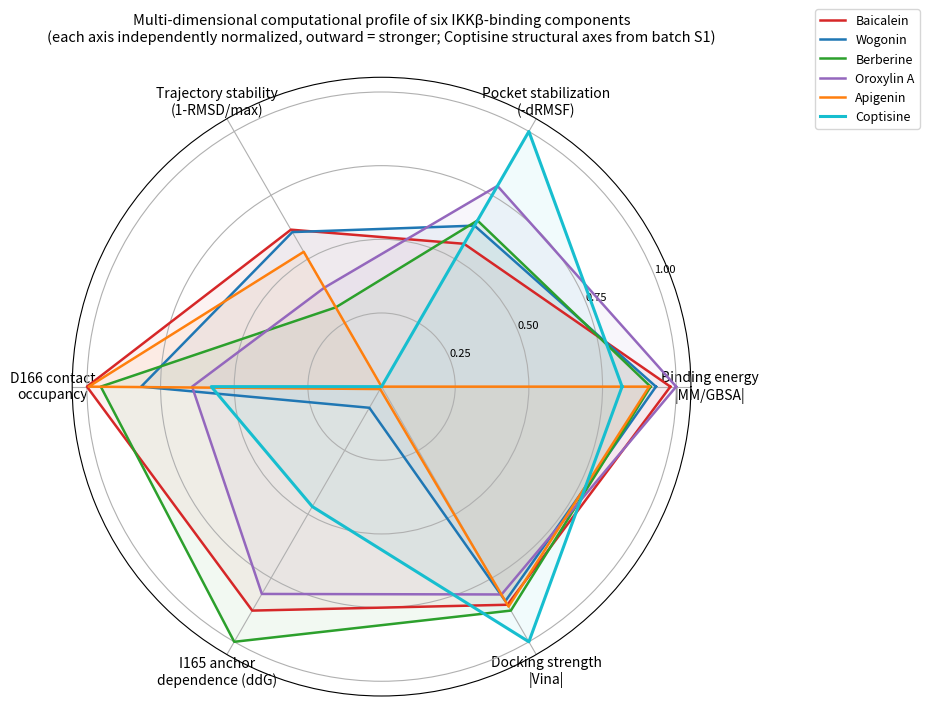

Python code for this plot: (Note: this script raises an exception after producing the figure.)
# Public source snapshot: replace path placeholders before running.
# -*- coding: utf-8 -*-
"""六成分 IKKβ 雷达图 正式版（黄连碱 I165A ΔΔG=+3.46 已回填，实线；英文标签，供附录A.7）"""
import numpy as np
import matplotlib
matplotlib.use('Agg')
import matplotlib.pyplot as plt

OUT = '<PROJECT_ROOT>/outputs'

# axes: |MM/GBSA|, pocket stabilization (-dRMSF), traj stability (1-RMSD/max), D166 occupancy, I165A ddG, |Vina|
data = {
    'Baicalein':  [32.82, 0.0008, 0.244, 1.000, 6.46, 9.540],
    'Wogonin':    [31.18, 0.0093, 0.250, 0.816, 0.61, 9.380],
    'Berberine':  [30.57, 0.0117, 0.437, 0.953, 7.36, 9.795],
    'Oroxylin A': [33.48, 0.0279, 0.388, 0.643, 5.98, 9.090],
    'Apigenin':   [30.41, -0.0661, 0.299, 0.994, 0.07, 9.622],
    'Coptisine':  [27.33, 0.0534, 0.634, 0.578, 3.46, 11.160],  # ΔRMSF为S1口袋−全局差分；RMSD/占有率为S1口径；ΔΔG已回填
}
axes_lab = ['Binding energy\n|MM/GBSA|', 'Pocket stabilization\n(-dRMSF)', 'Trajectory stability\n(1-RMSD/max)',
            'D166 contact\noccupancy', 'I165 anchor\ndependence (ddG)', 'Docking strength\n|Vina|']

arr = np.array(list(data.values()), dtype=float)
norm = np.full_like(arr, np.nan)
norm[:, 0] = arr[:, 0] / 33.48
norm[:, 1] = (arr[:, 1] - (-0.0661)) / (0.0534 + 0.0661)
norm[:, 2] = 1 - arr[:, 2] / 0.634
norm[:, 3] = arr[:, 3]
norm[:, 4] = arr[:, 4] / 7.36
norm[:, 5] = arr[:, 5] / 11.16

ang = np.linspace(0, 2 * np.pi, 6, endpoint=False).tolist()
ang += ang[:1]
colors6 = ['#d62728', '#1f77b4', '#2ca02c', '#9467bd', '#ff7f0e', '#17becf']

fig, axr = plt.subplots(figsize=(8.4, 7.4), subplot_kw=dict(polar=True))
for (name, row), normed, c in zip(data.items(), norm, colors6):
    v = normed.tolist() + [normed[0]]
    lw = 2.2 if name == 'Coptisine' else 1.8
    axr.plot(ang, v, color=c, lw=lw, label=name)
    axr.fill(ang, v, color=c, alpha=0.06)
axr.set_xticks(ang[:-1])
axr.set_xticklabels(axes_lab, fontsize=10)
axr.set_ylim(0, 1.05)
axr.set_yticks([0.25, 0.5, 0.75, 1.0])
axr.set_yticklabels(['0.25', '0.50', '0.75', '1.00'], fontsize=8)
axr.legend(loc='upper right', bbox_to_anchor=(1.38, 1.12), fontsize=9)
axr.set_title('Multi-dimensional computational profile of six IKKβ-binding components\n(each axis independently normalized, outward = stronger; Coptisine structural axes from batch S1)',
              fontsize=10.5, pad=26)
fig.tight_layout()
fig.savefig(OUT + '/figA7_radar_ikkb_6components_final_EN.png', dpi=300, bbox_inches='tight', pad_inches=0.2)
print('saved figA7_radar_ikkb_6components_final_EN.png')

# 同步更新源数据CSV
csv = '<PROJECT_ROOT>/outputs/manuscript_v21_github_release/tables_data/radar_ikkb_6components_20261018.csv'
txt = open(csv, encoding='utf-8').read()
txt = txt.replace('黄连碱,27.3300,-0.3191,0.6339,0.5778,,11.1600', '黄连碱,27.3300,-0.3191,0.6339,0.5778,3.4600,11.1600')
txt = txt.replace('I165A_ddG(pending)', 'I165A_ddG')
open(csv, 'w', encoding='utf-8').write(txt)
print('csv updated')
